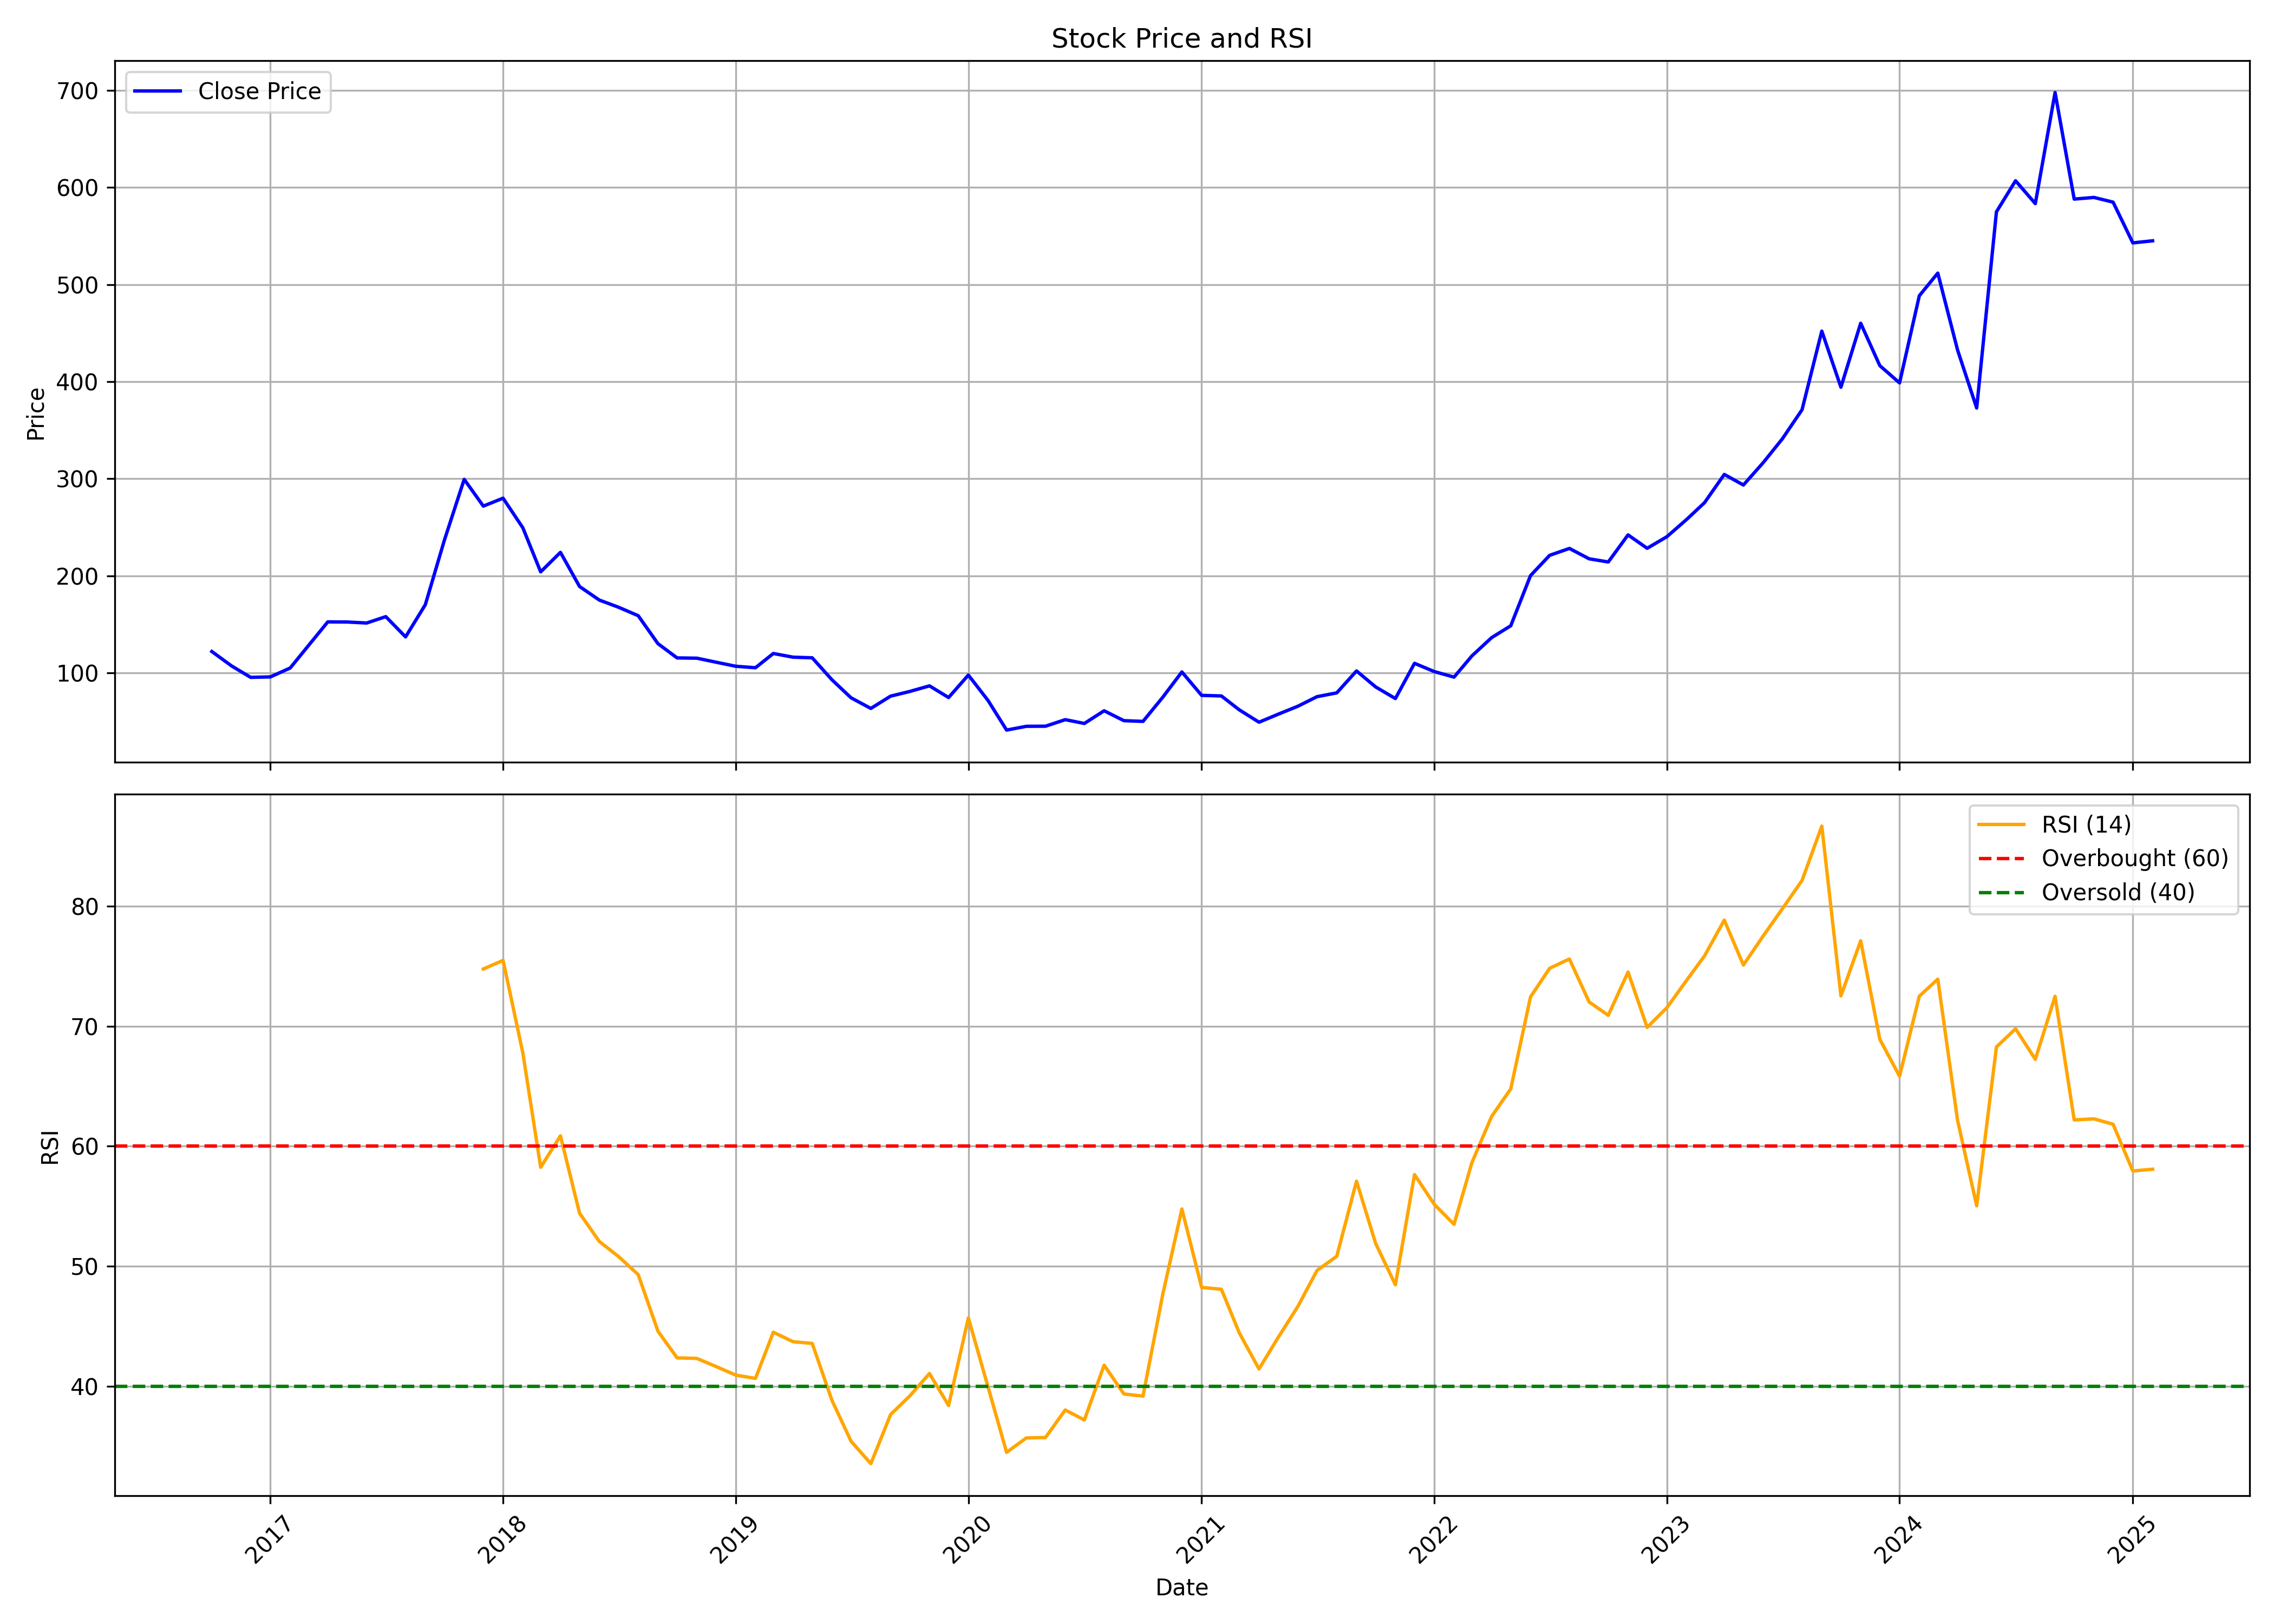

The file beside this chart, header and first rows:
, date, symbol, open, high, low, close, volume, rsi
0, 2016-10-01, MARATHON, 115.7, 145.7, 113.8, 122.1, 216024, 
1, 2016-11-01, MARATHON, 131.1, 133.7, 90.07, 107.2, 124446, 
2, 2016-12-01, MARATHON, 105.1, 111.6, 89.87, 95.44, 30078, 
3, 2017-01-01, MARATHON, 95.56, 102.1, 93.37, 95.93, 51926, 
4, 2017-02-01, MARATHON, 104.3, 109.4, 94.83, 105.1, 41314, 
5, 2017-03-01, MARATHON, 107, 133.2, 102.6, 127.7, 1669824, 
6, 2017-04-01, MARATHON, 128.8, 169.6, 127.4, 152.6, 1945374, 
7, 2017-05-01, MARATHON, 152.6, 168.3, 144.9, 152.5, 519168, 
8, 2017-06-01, MARATHON, 152.5, 169.2, 146.9, 151.4, 111212, 
9, 2017-07-01, MARATHON, 151.1, 165.7, 148.1, 158, 256802, 
10, 2017-08-01, MARATHON, 159.5, 162.6, 126.4, 137.1, 151270, 
11, 2017-09-01, MARATHON, 139.9, 189.6, 139.9, 170.3, 859974, 
12, 2017-10-01, MARATHON, 170.7, 248.4, 164.3, 236.9, 1467126, 
13, 2017-11-01, MARATHON, 236.5, 310.9, 214.5, 299.4, 1164404, 
14, 2017-12-01, MARATHON, 309.1, 309.1, 268.2, 271.8, 320734, 74.77
15, 2018-01-01, MARATHON, 282.3, 324.9, 263.3, 280, 738946, 75.48
16, 2018-02-01, MARATHON, 286.7, 287.7, 222.8, 249.5, 377996, 67.77
17, 2018-03-01, MARATHON, 244.8, 255.6, 186.4, 204.1, 409954, 58.24
18, 2018-04-01, MARATHON, 202.4, 247.2, 202.4, 224.2, 256888, 60.86
19, 2018-05-01, MARATHON, 224.2, 228.1, 178.5, 189, 116458, 54.42
20, 2018-06-01, MARATHON, 191.5, 213.5, 160.9, 175.1, 93676, 52.07
21, 2018-07-01, MARATHON, 171.6, 180.5, 138, 167.7, 63245, 50.82
22, 2018-08-01, MARATHON, 164.8, 174.6, 149.8, 159, 116765, 49.3
23, 2018-09-01, MARATHON, 158, 158.5, 126.9, 130.1, 125498, 44.59
24, 2018-10-01, MARATHON, 137.4, 138.3, 98.63, 115.5, 182305, 42.37
25, 2018-11-01, MARATHON, 111.7, 144.8, 109.7, 115.2, 59366, 42.32
26, 2018-12-01, MARATHON, 120.9, 124.6, 96.26, 111.1, 162199, 41.65
27, 2019-01-01, MARATHON, 111.2, 133.9, 100.5, 106.9, 186708, 40.93
28, 2019-02-01, MARATHON, 105.9, 117.5, 93.98, 105.3, 215358, 40.66
29, 2019-03-01, MARATHON, 104, 132.4, 104, 120, 308870, 44.5
30, 2019-04-01, MARATHON, 122.5, 152.2, 114.8, 116.2, 412250, 43.71
31, 2019-05-01, MARATHON, 116.2, 130.3, 106.8, 115.6, 111875, 43.57
32, 2019-06-01, MARATHON, 115.9, 120.6, 87.36, 92.95, 162664, 38.83
33, 2019-07-01, MARATHON, 92.95, 98.93, 71.45, 74.37, 160603, 35.42
34, 2019-08-01, MARATHON, 74.37, 80.99, 60.28, 63.45, 157687, 33.55
35, 2019-09-01, MARATHON, 63.45, 90.92, 56.33, 76.1, 155622, 37.65
36, 2019-10-01, MARATHON, 77.89, 91.31, 65.61, 80.92, 123410, 39.19
37, 2019-11-01, MARATHON, 83.46, 93.85, 67.85, 86.69, 244226, 41.06
38, 2019-12-01, MARATHON, 85.45, 96.43, 70.09, 74.66, 181248, 38.4
39, 2020-01-01, MARATHON, 73.67, 105, 72.62, 97.82, 782149, 45.69
40, 2020-02-01, MARATHON, 99.41, 102.4, 68.2, 71.53, 394346, 39.92
41, 2020-03-01, MARATHON, 74.46, 79.13, 37.28, 41.16, 249854, 34.5
42, 2020-04-01, MARATHON, 43.15, 59.85, 40.36, 45.03, 166385, 35.7
43, 2020-05-01, MARATHON, 45.03, 47.62, 41.9, 45.13, 52693, 35.73
44, 2020-06-01, MARATHON, 45.13, 66.61, 43.94, 51.89, 273108, 38.03
45, 2020-07-01, MARATHON, 53.68, 54.63, 47.27, 47.97, 162232, 37.19
46, 2020-08-01, MARATHON, 47.02, 66.56, 47.02, 61.04, 589831, 41.76
47, 2020-09-01, MARATHON, 58.46, 60.79, 48.81, 50.85, 225416, 39.36
48, 2020-10-01, MARATHON, 53.34, 59.65, 47.32, 50.1, 270725, 39.18
49, 2020-11-01, MARATHON, 51.1, 77.54, 49.86, 74.96, 558712, 47.66
50, 2020-12-01, MARATHON, 77.39, 107.3, 73.67, 101, 1552340, 54.77
51, 2021-01-01, MARATHON, 102.4, 103.4, 76.9, 76.9, 2604016, 48.24
52, 2021-02-01, MARATHON, 73.07, 80.53, 68.84, 76.3, 2452060, 48.08
53, 2021-03-01, MARATHON, 80.08, 84.8, 61.19, 62.03, 4050876, 44.45
54, 2021-04-01, MARATHON, 64.12, 64.12, 41.8, 49.26, 2302473, 41.44
55, 2021-05-01, MARATHON, 48.27, 63.82, 46.48, 57.46, 1130410, 44.06
56, 2021-06-01, MARATHON, 57.56, 76.55, 55.03, 65.71, 1873247, 46.65
57, 2021-07-01, MARATHON, 66.56, 93.05, 63.63, 75.55, 3442304, 49.65
58, 2021-08-01, MARATHON, 74.06, 94.44, 74.06, 79.48, 1939349, 50.83
59, 2021-09-01, MARATHON, 78.24, 119.1, 78.04, 102, 4547968, 57.09
... 41 more rows
